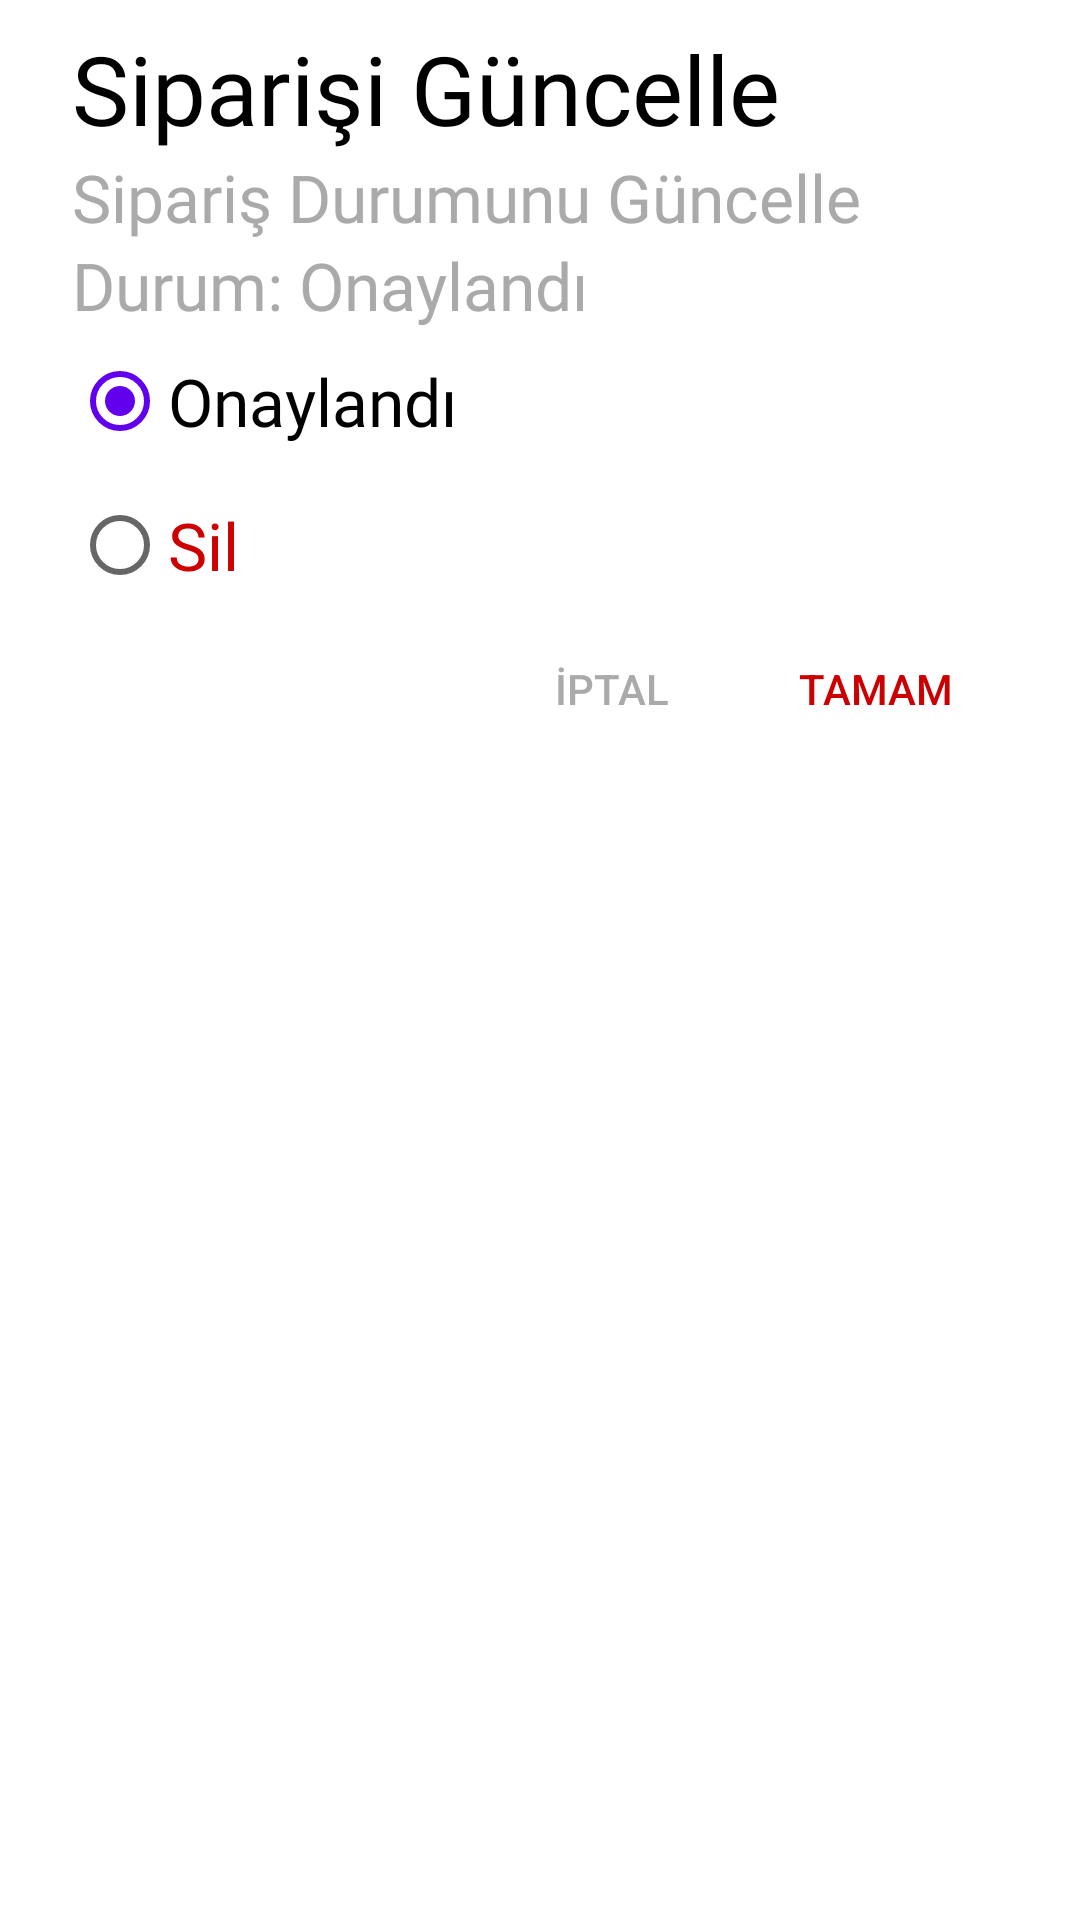

Here is an Android app screen rendered from its layout file. Give the layout XML and the strings, colors and styles it references.
<!-- AndroidManifest.xml: application theme Theme.ChefStationServer -->
<!-- res/layout/layout_dialog_cancelled.xml -->
<?xml version="1.0" encoding="utf-8"?>
<RelativeLayout xmlns:android="http://schemas.android.com/apk/res/android"
    android:orientation="vertical"
    android:layout_width="match_parent"
    android:layout_height="match_parent"
    android:background="@android:color/white"
    android:paddingLeft="24dp"
    android:paddingRight="24dp"
    android:paddingTop="8dp"
    android:paddingBottom="8dp">

    <TextView
        android:layout_width="match_parent"
        android:layout_height="wrap_content"
        android:id="@+id/txt_title"
        android:text="Siparişi Güncelle"
        android:textSize="32sp"
        android:fontFamily="@font/brandon_medium"
        android:textColor="@android:color/black"/>

    <TextView
        android:layout_below="@+id/txt_title"
        android:id="@+id/txt_title_small"
        android:layout_width="match_parent"
        android:layout_height="wrap_content"
        android:text="Sipariş Durumunu Güncelle"
        android:textSize="22sp"
        android:fontFamily="@font/brandon_medium"
        android:textColor="@android:color/darker_gray"/>

    <TextView
        android:layout_below="@id/txt_title_small"
        android:layout_width="match_parent"
        android:layout_height="wrap_content"
        android:id="@+id/txt_status"
        android:text="Durum: Onaylandı"
        android:textSize="22sp"
        android:fontFamily="@font/brandon_medium"
        android:textColor="@android:color/darker_gray"/>

    <RadioGroup
        android:id="@+id/rdi_group"
        android:layout_below="@+id/txt_status"
        android:layout_width="match_parent"
        android:layout_height="wrap_content"
        android:orientation="vertical">

        <RadioButton
            android:id="@+id/rdi_restore_placed"
            android:text="Onaylandı"
            android:layout_width="match_parent"
            android:layout_height="wrap_content"
            android:checked="true"
            android:fontFamily="@font/brandon_medium"
            android:textSize="22sp"/>

        <RadioButton
            android:id="@+id/rdi_delete"
            android:text="Sil"
            android:textColor="@android:color/holo_red_dark"
            android:layout_width="match_parent"
            android:layout_height="wrap_content"
            android:fontFamily="@font/brandon_medium"
            android:textSize="22sp"/>

    </RadioGroup>

    <LinearLayout
        android:id="@+id/layout_button"
        android:layout_below="@+id/rdi_group"
        android:layout_width="match_parent"
        android:layout_height="wrap_content"
        android:gravity="right"
        android:orientation="horizontal">

        <Button
            android:id="@+id/btn_cancel"
            android:padding="8dp"
            android:text="İptal"
            android:textColor="@android:color/darker_gray"
            android:background="@android:color/transparent"
            android:layout_width="wrap_content"
            android:layout_height="wrap_content"/>

        <Button
            android:id="@+id/btn_ok"
            android:padding="8dp"
            android:text="Tamam"
            android:textColor="@android:color/holo_red_dark"
            android:background="@android:color/transparent"
            android:layout_width="wrap_content"
            android:layout_height="wrap_content"/>

    </LinearLayout>

</RelativeLayout>
<!-- resources referenced by this layout -->
<resources>
  <style name="Theme.ChefStationServer" parent="Theme.MaterialComponents.DayNight.NoActionBar">
          
          <item name="colorPrimary">@color/purple_500</item>
          <item name="colorPrimaryVariant">@color/purple_700</item>
          <item name="colorOnPrimary">@color/white</item>
          
          <item name="colorSecondary">@color/purple_500</item>
          <item name="colorSecondaryVariant">@color/purple_700</item>
          <item name="colorOnSecondary">@color/black</item>
          
          <item name="android:statusBarColor" tools:targetApi="l">?attr/colorPrimaryVariant</item>
          
      </style>
  <color name="purple_500">#FF6200EE</color>
  <color name="purple_700">#FF3700B3</color>
  <color name="white">#FFFFFFFF</color>
  <color name="black">#FF000000</color>
</resources>
